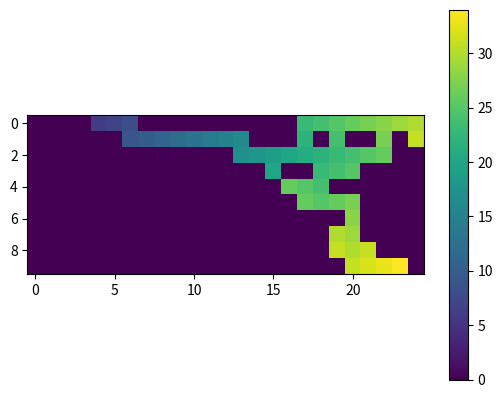

Reproduce this figure in Python.
import numpy as np
import matplotlib.pyplot as plt


def _crear_matriz_mapa(filas: int, columnas: int) -> np.ndarray:
	"""
	Crea una matriz para el mapa con valores 0 y 1 aleatorios
	:param filas: la cantidad de filas que se quiere en la matriz
	:param columnas: la cantidad de columnas que se quiere en la matriz
	:return: la matriz para el mapa
	"""
	# El valor maximo es exclusive por lo que en vez de un 1 pongo un 2
	matriz = np.random.randint(0, 2, (filas, columnas), dtype='int8')
	return matriz


def _crear_matriz_validacion(matriz: np.ndarray) -> np.ndarray:
	"""
	Crea una matriz de booleanos del mismo tamaño que matriz.
	:param matriz: la matriz de la que se quiere sacar una copia para validaciones
	:return: la matriz de validaciones rellena con False y True donde corresponde
	"""
	# Al pasarle matriz como parametro, colocará un True donde haya valores Truthy y False donde haya valores Falsy
	matriz_validacion = np.array(matriz, dtype=bool)
	return matriz_validacion


def _es_posicion_celda_valida(matriz: np.ndarray, x: int, y: int) -> bool:
	"""
	Comprueba que la celda matriz[y, x] no causa un IndexError
	:param matriz: la matrtiz de la que se sacan las dimensiones para validar
	:param x y: la posicion a validar en la matriz
	:return: True si la celda es valida o False si hubiese un IndexError
	"""
	filas, columas = matriz.shape
	if 0 <= y < filas and 0 <= x < columas:
		return True
	return False


def _cellular_automata(matriz: np.ndarray, valor_verdadero, valor_falso) -> int:
	"""
	Aplica el algoritmo cellular automata a la matriz pasada por parámetro.
	Popularizado en John Conway’s Game of Life (buscando este nombre en Google muestra una demo)
	El funcionamiento es sencillo (estos valores están ajustados para el propósito de mi juego):

		1.- Se itera la matriz.
		2.- Si la célula esta 'viva' y tiene menos de 3 vecinos (se queda sola), muere
		3.- Si la célula esta 'viva' y tiene 5 o más vecinos, muere (por sobrepoblación)
		4.- Aquellas células con 3 o 4 vecinos sobreviven.
		5.- Células 'muertas' con más de 2 vecinos pasan a estar vivas

	:param matriz: la matrtiz que se va a procesar. Debe estar rellena con 2 valores distintos (que simbolizen True y False)
	:param valor_verdadero: valor usado para interpretar células vivas
	:param valor_falso: valor usado para interpretar células muertas
	:return: la matriz procesada y el numero de células vivas
	"""
	cantidad_celdas = 0
	filas, columnas = matriz.shape

	# PASO 1
	for y in range(filas):
		for x in range(columnas):

			estado_casilla = matriz[y, x]
			numero_vecinos = _contar_celdas_vecinas(matriz, valor_verdadero, x=x, y=y)

			# Si la celula esta vida
			if estado_casilla == valor_verdadero:

				# PASO 2
				if numero_vecinos < 3:
					matriz[y, x] = valor_falso

				# PASO 4
				elif numero_vecinos < 5:
					matriz[y, x] = valor_verdadero
					cantidad_celdas += 1

				# PASO 3
				else:
					matriz[y, x] = valor_falso

			# Si la célula esta muerta
			else:

				# PASO 5
				if numero_vecinos > 2:
					matriz[y, x] = valor_verdadero
					cantidad_celdas += 1

	return cantidad_celdas


def _contar_celdas_vecinas(matriz: np.ndarray, valor_verdadero, x: int, y: int) -> int:
	"""
	Cuenta el numero de casillas alrededor de matriz[fila, columna] cuyo valor es valor_verdadero
	:param matriz: la matriz que se va a usar
	:param x y: la fila y columna de la celda que se va a comprobar su alrededor
	:param valor_verdadero: el valor que se esta contando
	:return: el numero de vecinos que tiene la celda
	"""
	# Recoge la fila y columa
	fila, columna = y, x

	# En caso de que la posicion matriz[fila, columna] tenga algun valor, se le deduce antes de empezar a contar
	numero_vecinos = -1 if matriz[fila, columna] == valor_verdadero else 0

	# Recorre las casillas alrededor de la celda matriz[fila, columna], incluida la propia celda,
	# por eso arriba se le deduce un vecino de tener esta algun valor
	for y in range(fila - 1, fila + 2):
		for x in range(columna - 1, columna + 2):
			if _es_posicion_celda_valida(matriz, x=x, y=y):
				if matriz[y, x] == valor_verdadero:
					numero_vecinos += 1

	return numero_vecinos


def _posiciones_cardinales(x: int, y: int) -> list[dict]:
	"""
	Calcula las posiciones cardinales de la coordenada pasada por parametro
	:param x: la columna de la coordenada
	:param y: la fila de la coordenada
	:return: una lista de diccionarios con dos claves; x e y
	"""
	# Guarda la variacion en las coordenadas de los 4 puntos cardinales
	# EJ: el norte de la coordenada x=3, y=8 seria x=3, y=8-1
	OFFSET_PUNTOS_CARDINALES = {
		#    		  y   x
		"NORTE": 	(-1,  0),
		"SUR": 		( 1,  0),
		"ESTE": 	( 0,  1),
		"OESTE": 	( 0, -1)
	}

	# Una lista de diccionarios que contiene las coordenadas de los puntos cardinales calculadas
	puntos_cardinales_calculados = []

	# Recorre el diccionario con las 4 posiciones cardinales y guarda el resultado en la lista
	for direccion, (offset_y, offset_x) in OFFSET_PUNTOS_CARDINALES.items():
		puntos_cardinales_calculados.append({"direccion": direccion, "x": x + offset_x, "y": y + offset_y})

	return puntos_cardinales_calculados


def _flood(matriz_validacion: np.ndarray, x: int, y: int, cantidad_celdas: int = 0) -> tuple[np.ndarray, int]:
	"""
	El algoritmo flood determina el área formada por elementos contiguos* en una matriz multidimensional.
	Usado por ejemplo en Paint para la herramienta 'cubeta'.

	*En mi caso lo implemento solo para las celdas que esten en los puntos cardinales, puesto que el jugador no podrá
	viajar a salas que esten en las diagonales.

	El uso que le doy sería el de 'marcar' todas las celdas que estan conectadas
	a la celda que paso por parametro en la primera llamada.

	Sabiendo si una celda esta 'marcada' o no, se si pertenece a una ramificacion de celdas distintas.

	:param matriz_validacion: la matriz usada para marcar las celdas ya rellenadas.
	:param x: la columna de la celda que se va a comprobar.
	:param y: la fila de la celda que se va a comprobar.
	:param cantidad_celdas: un contador de las celdas contiguas encontradas. Para uso interno de la funcion recursiva (no usarlo)
	:return: una tupla donde el primer valor es la matriz de validacion con las celdas encontradas marcadas a False
			y el segundo es la cantidad de celdas encontradas.
	"""
	# Si la posicion es valida (no esta 'marcada' aun ni es una pared)
	if matriz_validacion[y, x]:

		# Marca en la matriz de validacion la posicion como 'explorada'
		matriz_validacion[y, x] = False
		cantidad_celdas += 1

		# Llama de nuevo a la funcion (por eso es recursiva) desde las posiciones calculadas en _posiciones_cardinales() que sean validas
		for siguiente_posicion in _posiciones_cardinales(x=x, y=y):
			if _es_posicion_celda_valida(matriz_validacion, x=siguiente_posicion["x"], y=siguiente_posicion["y"]):
				matriz_validacion, cantidad_celdas = _flood(matriz_validacion, x=siguiente_posicion["x"], y=siguiente_posicion["y"], cantidad_celdas=cantidad_celdas)

	return matriz_validacion, cantidad_celdas


def _mapa_dijkstra(matriz: np.ndarray, matriz_validacion: np.ndarray, valor_actual: int, x: int, y: int) -> tuple[np.ndarray, np.ndarray]:
	"""
	Calcula el mapa dijkstra a partir de una posicion de origen
	Si la posición de origen es una pared no ejecutará nada

	Esta función recursiva recorre todas las posiciones accesibles desde la posicion de origen
	y no termina hasta que encuentra el camino más corto para cada una de las celdas

	:param matriz: la matriz en la que se va a plasmar el camino
	:param matriz_validacion: matriz de booleanos que contiene aquellas casillas ya exploradas o que son paredes
	:param valor_actual: el número de casillas desde la posición de origen
	:param x: la columna de la posicion que se esta comprobando
	:param y: la fila de la posicion que se esta comprobando
	:return: la matriz procesada junto con su matriz de validacion actualizado
	"""
	# Comprueba si la posicion es una pared o esta explorada
	# O si es una posicion explorada anteriormente por un camino más largo
	if matriz_validacion[y, x] or matriz[y, x] > valor_actual:

		# Establece la posicion actual al valor actual
		matriz[y, x] = valor_actual

		# Marca en la matriz de validacion la posicion como 'explorada'
		matriz_validacion[y, x] = False

		# Llama de nuevo a la funcion (por eso es recursiva) desde las posiciones calculadas en _posiciones_cardinales() que sean validas
		for siguiente_posicion in _posiciones_cardinales(x=x, y=y):
			if _es_posicion_celda_valida(matriz, x=siguiente_posicion["x"], y=siguiente_posicion["y"]):
				matriz, matriz_validacion = _mapa_dijkstra(matriz, matriz_validacion, valor_actual + 1, x=siguiente_posicion["x"], y=siguiente_posicion["y"])

	return matriz, matriz_validacion


def _localizar_origen_de_salas(matriz: np.ndarray) -> list[dict]:
	"""
	Esta funcion recorre la matriz pasada por parametro y recoge una coordenada (origen) para
	cada conjunto de celdas contiguas.

	:param matriz: la matriz que se va a recorrer
	:return: un diccionario donde la key son los puntos de origen de cada conjunto de celdas (x, y)
	y el valor es el volumen que ocupa esa ramificacion de celdas
	"""
	filas, columnas = matriz.shape
	matriz_validacion = _crear_matriz_validacion(matriz)
	lista_puntos_origen = []

	for y in range(filas):
		for x in range(columnas):

			if matriz_validacion[y, x]:
				matriz_validacion, volumen_sala = _flood(matriz_validacion, x=x, y=y)

				punto_origen = {"x": x, "y": y, "volumen": volumen_sala}
				lista_puntos_origen.append(punto_origen)

	return lista_puntos_origen


def _calcular_salidas_por_sala(matriz: np.ndarray):
	"""
	Recorre la matriz y por cada celda con un valor, recoge la posicion de esta y la de sus vecinos validos
	:param matriz: la matriz que se va a recorrer
	:return: una lista de diccionarios con la información de
	"""
	filas, columnas = matriz.shape
	lista_celdas = {}

	for y in range(filas):
		for x in range(columnas):

			# Si es una posicion de la matriz con contenido
			if matriz[y, x]:

				# Reune la informacion sobre las celdas vecinas
				informacion_vecinos = {}
				for sala_vecina in _posiciones_cardinales(x=x, y=y):
					if _es_posicion_celda_valida(matriz, x=sala_vecina["x"], y=sala_vecina["y"]):
						informacion_vecinos[sala_vecina["direccion"]] = (sala_vecina["x"], sala_vecina["y"])
					else:
						informacion_vecinos[sala_vecina["direccion"]] = None

				# Agrega una entrada al diccionario con las coordenadas de la celda y sus vecinos
				lista_celdas[(x, y)] = informacion_vecinos

	return lista_celdas


def dibujar_matriz(matriz: np.ndarray):
	"""
	Dibuja la matriz pasada por parámetro
	:param matriz: la matriz a dibujar
	"""
	plt.imshow((matriz + 5) * _crear_matriz_validacion(matriz), interpolation='nearest')
	plt.colorbar()
	plt.show()


def generar_mapa(cantidad_filas: int = 10, cantidad_columnas: int = 25):

	# Crea una matriz rellena de 0 y 1 aleatoriamente
	FILAS_MAPA = cantidad_filas
	COLUMAS_MAPA = cantidad_columnas
	nuevo_mapa = _crear_matriz_mapa(FILAS_MAPA, COLUMAS_MAPA)

	# Aplica el algoritmo cellular automata hasta que queden menos de la mitad de las casillas activas
	while _cellular_automata(nuevo_mapa, 1, 0) > FILAS_MAPA * COLUMAS_MAPA * .5:
		continue

	# Busca un punto de origen para cada conjunto de celdas contiguas y los ordeno por el volumen de estos
	puntos_origen = sorted(_localizar_origen_de_salas(nuevo_mapa), key=lambda punto_origen: punto_origen["volumen"])

	# Guardo la sala mas grande, que estará en la última posicion de la lista puntos_origen
	sala_mas_grande = puntos_origen.pop(-1)

	# El resto de salas las elimino
	for sala_origen in puntos_origen:

		# Marco en mapa_actualizado las celdas que pertenece a sala_a_borrar
		mapa_actualizado, _ = _flood(_crear_matriz_validacion(nuevo_mapa), sala_origen["x"], sala_origen["y"])

		# Despues 'borra' las salas que forman ese conjunto.
		# Esto es posible gracias a numpy, que ofrece entre otras cosas aplicar operaciones matematicas entre matrices.
		nuevo_mapa = nuevo_mapa * mapa_actualizado

		# Lo que esta ocurriendo es que esta multiplicando el valor de cada celda en mapa (que sera de 0 o 1)
		# por el valor del mapa_validacion (que sera True o False; que equivale a 1 o 0)
		# Una celda con valor 1 que queda 'marcada' en el mapa_validacion como False al multiplicarse da como resultado 0, convirtiendose en pared.

		# Por decirlo de otra forma, es como cuando vas a pintar en la pared un grafitti
		# pero pones por delante un trozo de cartón con la silueta de lo que quieres pintar.

	nuevo_mapa, _ = _mapa_dijkstra(nuevo_mapa, _crear_matriz_validacion(nuevo_mapa), 1, x=sala_mas_grande["x"], y=sala_mas_grande["y"])
	diccionario_salas = _calcular_salidas_por_sala(nuevo_mapa)

	return nuevo_mapa, diccionario_salas


if __name__ == "__main__":
	mapa, informacion_celdas = generar_mapa()
	dibujar_matriz(mapa)

# TODO: Elegir la ultima sala. Por ejemplo la mas lejana al punto_origen
